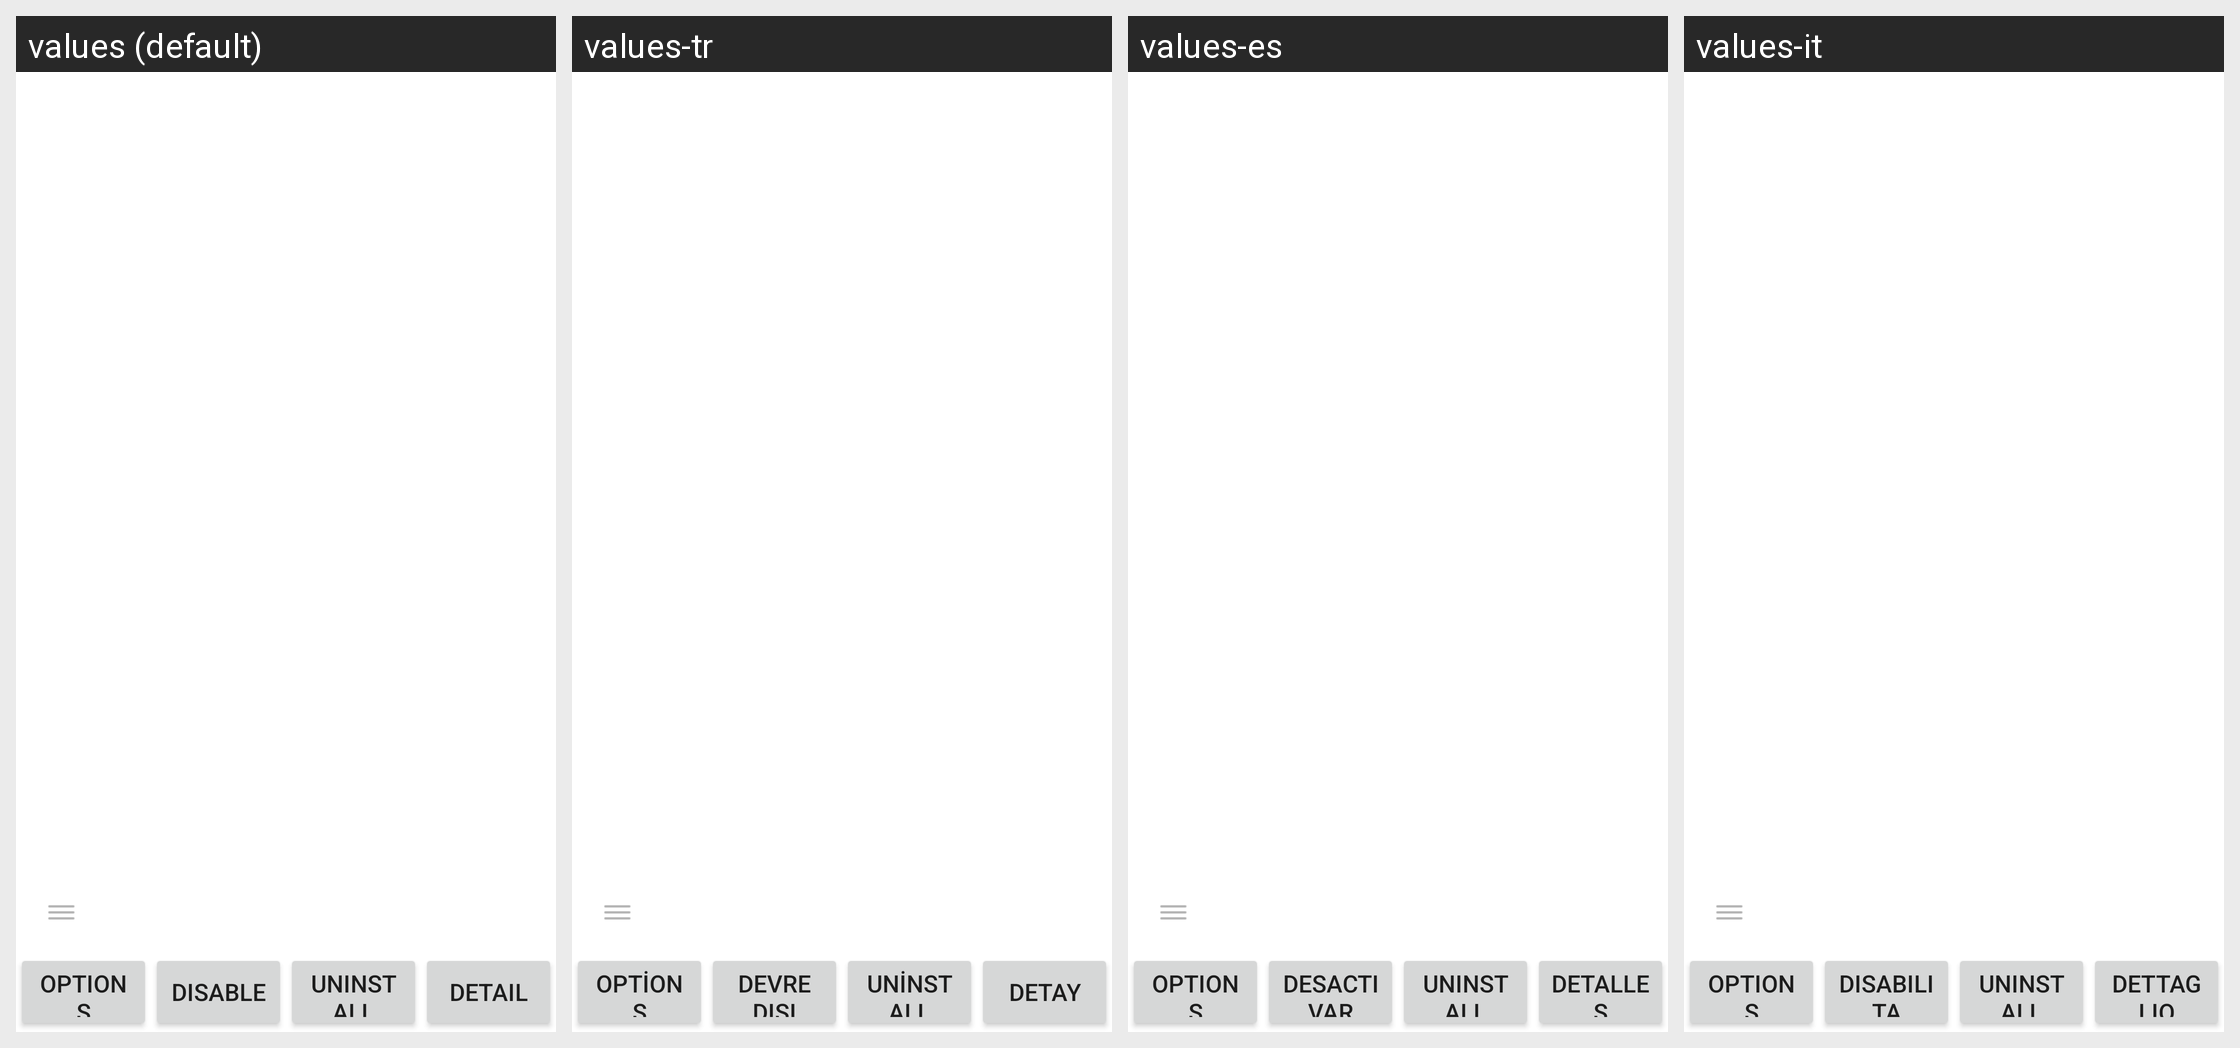

The Android screen above is rendered under several locales of the same app. Produce the string resources it draws, with the default and per-locale values.
Android screen res/layout/plugin_item.xml rendered under 4 locales, left to right: values (default), values-tr, values-es, values-it. Device: Nexus 5 (rendered at 1080×1920; each locale shown at half size, 540×960, under a caption strip naming it); theme Theme.MaterialComponents.DayNight.NoActionBar.
Other locales in the repository, not shown: values-ar, values-cs, values-da, values-de, values-el, values-en, values-fa, values-fr, values-hi, values-hu, values-in, values-ja, values-ko, values-ms, values-nl, values-pl, values-pt, values-ru, values-th, values-vi, values-zh, values-zh-rCN, values-zh-rTW.
Strings drawn on this screen, with the default value and each locale's value (text and hints the layout hard-codes, and strings that could not be matched under every locale, appear in the picture but are not listed):

plugin_options_option
  values: Options
  values-tr: Options  [not translated; the default value is used]
  values-es: Options  [not translated; the default value is used]
  values-it: Options  [not translated; the default value is used]

plugin_options_disable
  values: Disable
  values-tr: Devre dışı bırak
  values-es: Desactivar
  values-it: Disabilita

plugin_options_uninstall
  values: Uninstall
  values-tr: Uninstall  [not translated; the default value is used]
  values-es: Uninstall  [not translated; the default value is used]
  values-it: Uninstall  [not translated; the default value is used]

plugin_detail
  values: Detail
  values-tr: Detay
  values-es: Detalles
  values-it: Dettaglio
